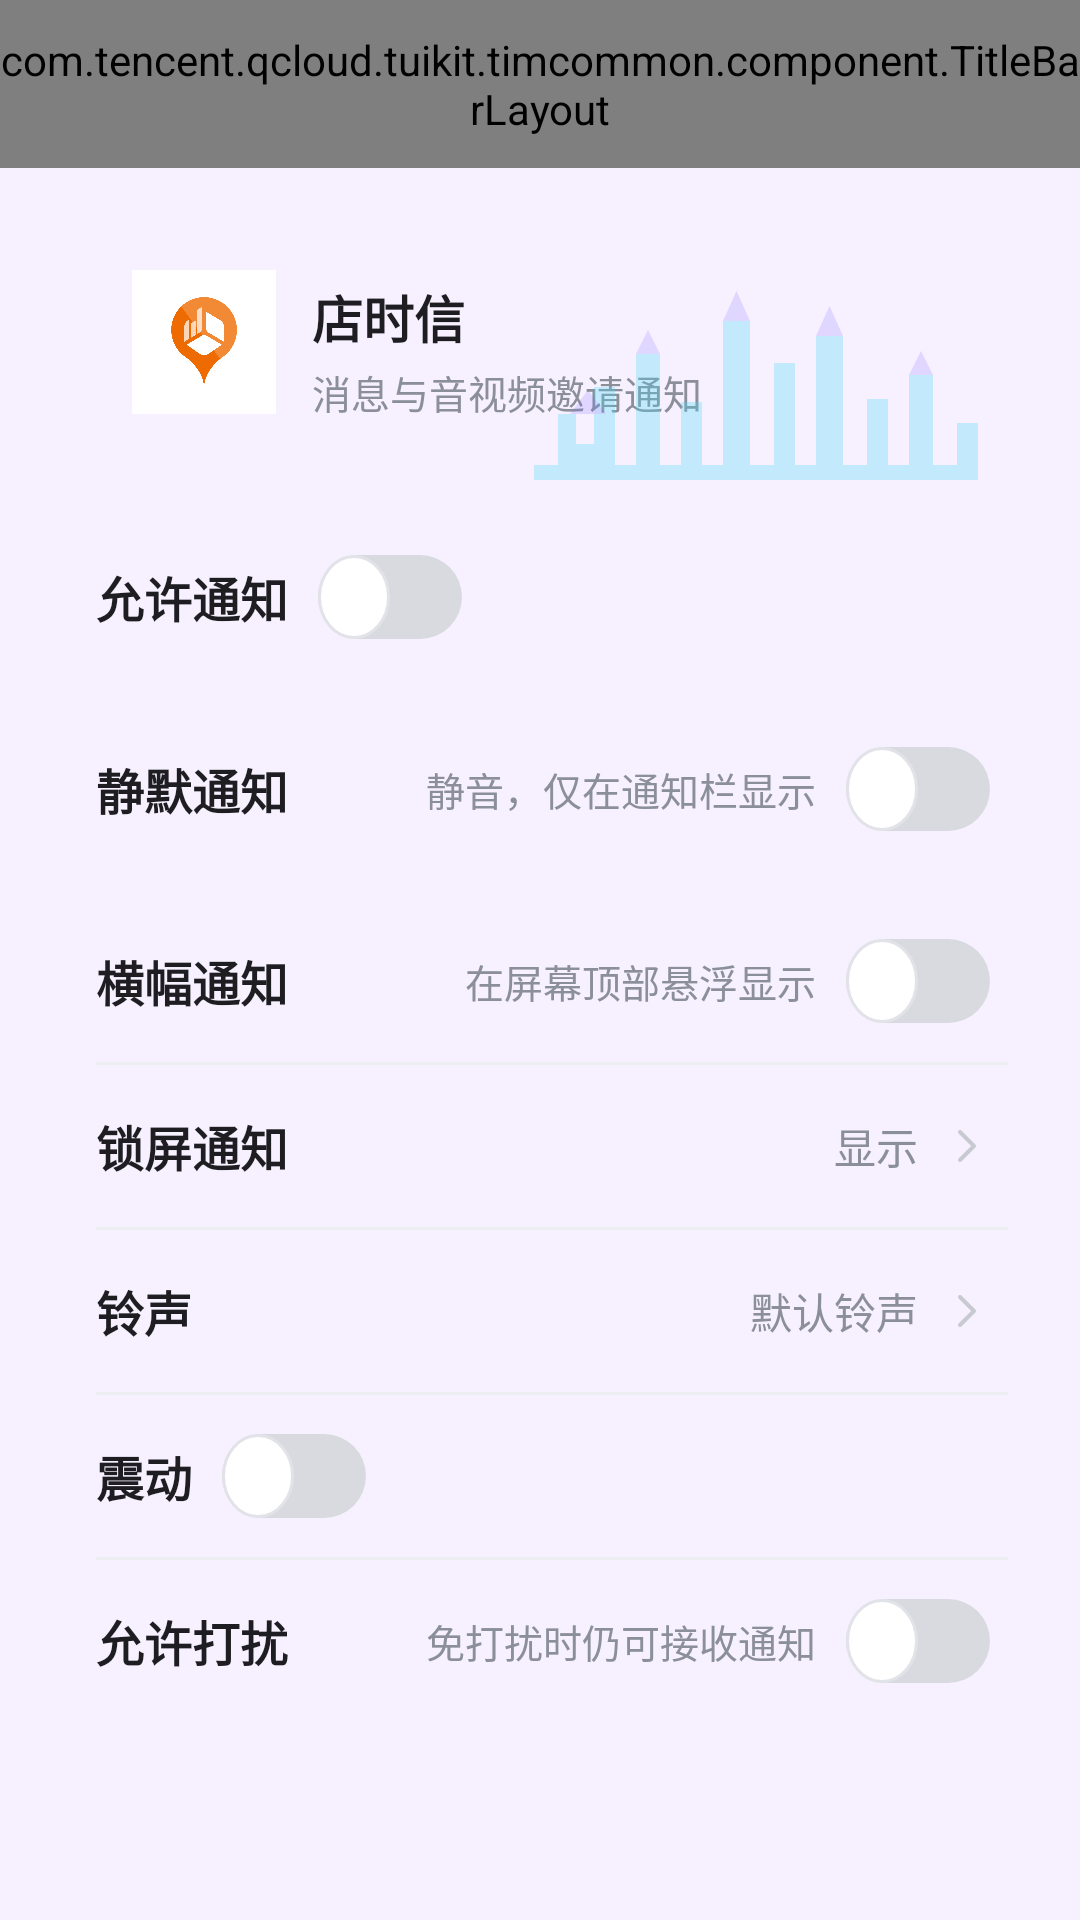

Here is an Android app screen rendered from its layout file. Give the layout XML and the strings, colors and styles it references.
<!-- AndroidManifest.xml: application theme DemoAppTheme -->
<!-- res/layout/activity_notification_settings.xml -->
<?xml version="1.0" encoding="utf-8"?>
<LinearLayout xmlns:android="http://schemas.android.com/apk/res/android"
    android:layout_width="match_parent"
    android:layout_height="match_parent"
    android:background="#F7F0FF"
    android:orientation="vertical">

    <com.tencent.qcloud.tuikit.timcommon.component.TitleBarLayout
        android:id="@+id/notification_title_bar"
        android:layout_width="match_parent"
        android:layout_height="56dp"
        android:background="#FFFFFF" />

    <ScrollView
        android:layout_width="match_parent"
        android:layout_height="match_parent"
        android:fillViewport="true"
        android:overScrollMode="never">

        <LinearLayout
            android:layout_width="match_parent"
            android:layout_height="wrap_content"
            android:orientation="vertical"
            android:paddingStart="16dp"
            android:paddingTop="10dp"
            android:paddingEnd="16dp"
            android:paddingBottom="24dp">

            <RelativeLayout
                android:layout_width="match_parent"
                android:layout_height="96dp"
                android:background="@drawable/qch_group_bg"
                android:clipToOutline="true"
                android:paddingStart="28dp"
                android:paddingEnd="16dp">

                <ImageView
                    android:id="@+id/notification_app_icon"
                    android:layout_width="48dp"
                    android:layout_height="48dp"
                    android:layout_centerVertical="true"
                    android:src="@mipmap/ic_launcher" />

                <TextView
                    android:id="@+id/notification_app_name"
                    android:layout_width="wrap_content"
                    android:layout_height="wrap_content"
                    android:layout_marginStart="12dp"
                    android:layout_marginTop="27dp"
                    android:layout_toEndOf="@id/notification_app_icon"
                    android:text="店时信"
                    android:textColor="@color/qch_text_primary"
                    android:textSize="17sp"
                    android:textStyle="bold" />

                <TextView
                    android:layout_width="wrap_content"
                    android:layout_height="wrap_content"
                    android:layout_alignStart="@id/notification_app_name"
                    android:layout_below="@id/notification_app_name"
                    android:layout_marginTop="3dp"
                    android:text="消息与音视频邀请通知"
                    android:textColor="@color/qch_text_secondary"
                    android:textSize="13sp" />

                <ImageView
                    android:layout_width="150dp"
                    android:layout_height="72dp"
                    android:layout_alignParentEnd="true"
                    android:layout_alignParentBottom="true"
                    android:alpha="0.3"
                    android:src="@drawable/qch_notification_skyline" />
            </RelativeLayout>

            <LinearLayout
                android:id="@+id/allow_notification_row"
                android:layout_width="match_parent"
                android:layout_height="54dp"
                android:layout_marginTop="10dp"
                android:background="@drawable/qch_group_bg"
                android:gravity="center_vertical"
                android:orientation="horizontal"
                android:paddingStart="16dp"
                android:paddingEnd="14dp">

                <TextView style="@style/QchNotificationLabel" android:text="允许通知" />
                <Switch android:id="@+id/allow_notification_switch" style="@style/QchNotificationSwitch" />
            </LinearLayout>

            <LinearLayout
                android:id="@+id/silent_notification_row"
                android:layout_width="match_parent"
                android:layout_height="54dp"
                android:layout_marginTop="10dp"
                android:background="@drawable/qch_group_bg"
                android:gravity="center_vertical"
                android:orientation="horizontal"
                android:paddingStart="16dp"
                android:paddingEnd="14dp">

                <TextView style="@style/QchNotificationLabel" android:text="静默通知" />
                <TextView style="@style/QchNotificationSummary" android:text="静音，仅在通知栏显示" />
                <Switch android:id="@+id/silent_notification_switch" style="@style/QchNotificationSwitch" />
            </LinearLayout>

            <LinearLayout
                android:layout_width="match_parent"
                android:layout_height="wrap_content"
                android:layout_marginTop="10dp"
                android:background="@drawable/qch_group_bg"
                android:clipToOutline="true"
                android:orientation="vertical"
                android:paddingStart="12dp"
                android:paddingEnd="8dp">

                <LinearLayout android:id="@+id/banner_notification_row" style="@style/QchNotificationRow">
                    <TextView style="@style/QchNotificationLabel" android:text="横幅通知" />
                    <TextView style="@style/QchNotificationSummary" android:text="在屏幕顶部悬浮显示" />
                    <Switch android:id="@+id/banner_notification_switch" style="@style/QchNotificationSwitch" />
                </LinearLayout>
                <View style="@style/QchNotificationDivider" />

                <LinearLayout android:id="@+id/lock_screen_notification_row" style="@style/QchNotificationRow">
                    <TextView style="@style/QchNotificationLabel" android:text="锁屏通知" />
                    <TextView android:id="@+id/lock_screen_value" style="@style/QchNotificationValue" android:text="显示" />
                    <ImageView style="@style/QchNotificationArrow" />
                </LinearLayout>
                <View style="@style/QchNotificationDivider" />

                <LinearLayout android:id="@+id/ringtone_notification_row" style="@style/QchNotificationRow">
                    <TextView style="@style/QchNotificationLabel" android:text="铃声" />
                    <TextView android:id="@+id/ringtone_value" style="@style/QchNotificationValue" android:text="默认铃声" />
                    <ImageView style="@style/QchNotificationArrow" />
                </LinearLayout>
                <View style="@style/QchNotificationDivider" />

                <LinearLayout android:id="@+id/vibrate_notification_row" style="@style/QchNotificationRow">
                    <TextView style="@style/QchNotificationLabel" android:text="震动" />
                    <Switch android:id="@+id/vibrate_notification_switch" style="@style/QchNotificationSwitch" />
                </LinearLayout>
                <View style="@style/QchNotificationDivider" />

                <LinearLayout android:id="@+id/dnd_notification_row" style="@style/QchNotificationRow">
                    <TextView style="@style/QchNotificationLabel" android:text="允许打扰" />
                    <TextView style="@style/QchNotificationSummary" android:text="免打扰时仍可接收通知" />
                    <Switch android:id="@+id/dnd_notification_switch" style="@style/QchNotificationSwitch" />
                </LinearLayout>
            </LinearLayout>
        </LinearLayout>
    </ScrollView>
</LinearLayout>
<!-- resources referenced by this layout -->
<resources>
  <color name="qch_text_primary">#1D1D22</color>
  <color name="qch_text_secondary">#8B8F99</color>
  <style name="QchNotificationArrow">
          <item name="android:layout_width">16dp</item>
          <item name="android:layout_height">16dp</item>
          <item name="android:layout_marginLeft">8dp</item>
          <item name="android:src">@drawable/qch_arrow_right_small</item>
      </style>
  <style name="QchNotificationDivider">
          <item name="android:layout_width">match_parent</item>
          <item name="android:layout_height">1dp</item>
          <item name="android:layout_marginLeft">4dp</item>
          <item name="android:background">@color/qch_divider</item>
      </style>
  <style name="QchNotificationLabel">
          <item name="android:layout_width">wrap_content</item>
          <item name="android:layout_height">wrap_content</item>
          <item name="android:textColor">@color/qch_text_primary</item>
          <item name="android:textSize">16sp</item>
          <item name="android:textStyle">bold</item>
      </style>
  <style name="QchNotificationRow">
          <item name="android:layout_width">match_parent</item>
          <item name="android:layout_height">54dp</item>
          <item name="android:gravity">center_vertical</item>
          <item name="android:orientation">horizontal</item>
          <item name="android:paddingLeft">4dp</item>
          <item name="android:paddingRight">6dp</item>
      </style>
  <style name="QchNotificationSummary">
          <item name="android:layout_width">0dp</item>
          <item name="android:layout_height">wrap_content</item>
          <item name="android:layout_marginLeft">12dp</item>
          <item name="android:layout_weight">1</item>
          <item name="android:ellipsize">end</item>
          <item name="android:gravity">right</item>
          <item name="android:maxLines">1</item>
          <item name="android:textColor">@color/qch_text_secondary</item>
          <item name="android:textSize">13sp</item>
      </style>
  <style name="QchNotificationSwitch">
          <item name="android:layout_width">48dp</item>
          <item name="android:layout_height">32dp</item>
          <item name="android:layout_marginLeft">10dp</item>
          <item name="android:button">@null</item>
          <item name="android:showText">false</item>
          <item name="android:switchMinWidth">46dp</item>
          <item name="android:thumb">@drawable/qch_notification_switch_thumb</item>
          <item name="android:track">@drawable/qch_notification_switch_track</item>
      </style>
  <style name="QchNotificationValue" parent="QchNotificationSummary">
          <item name="android:layout_marginLeft">8dp</item>
          <item name="android:textSize">14sp</item>
      </style>
  <style name="DemoAppTheme" parent="Theme.AppCompat.Light.NoActionBar">
          <item name="background">@color/white</item>
          
          <item name="android:statusBarColor">@android:color/transparent</item>
          
          <item name="actionSheetStyle">@style/ActionSheetStyleiOS7</item>
      </style>
  <!-- drawable qch_arrow_right_small (drawable) -->
  <?xml version="1.0" encoding="utf-8"?>
  <vector xmlns:android="http://schemas.android.com/apk/res/android"
      android:width="16dp"
      android:height="16dp"
      android:viewportWidth="24"
      android:viewportHeight="24">
      <path
          android:fillColor="@android:color/transparent"
          android:pathData="M9,5L16,12L9,19"
          android:strokeColor="#C7CAD1"
          android:strokeLineCap="round"
          android:strokeLineJoin="round"
          android:strokeWidth="2" />
  </vector>
  <color name="qch_divider">#ECEEF1</color>
  <!-- drawable qch_notification_switch_thumb (drawable) -->
  <?xml version="1.0" encoding="utf-8"?>
  <shape xmlns:android="http://schemas.android.com/apk/res/android" android:shape="oval">
      <solid android:color="#FFFFFF" />
      <size android:width="24dp" android:height="24dp" />
      <stroke android:width="1dp" android:color="#E2E3E8" />
  </shape>
  <!-- not gathered from this repository: default colours our renderer supplied (Android Studio template values) -->
  <color name="white">#FFFFFFFF</color>
</resources>
